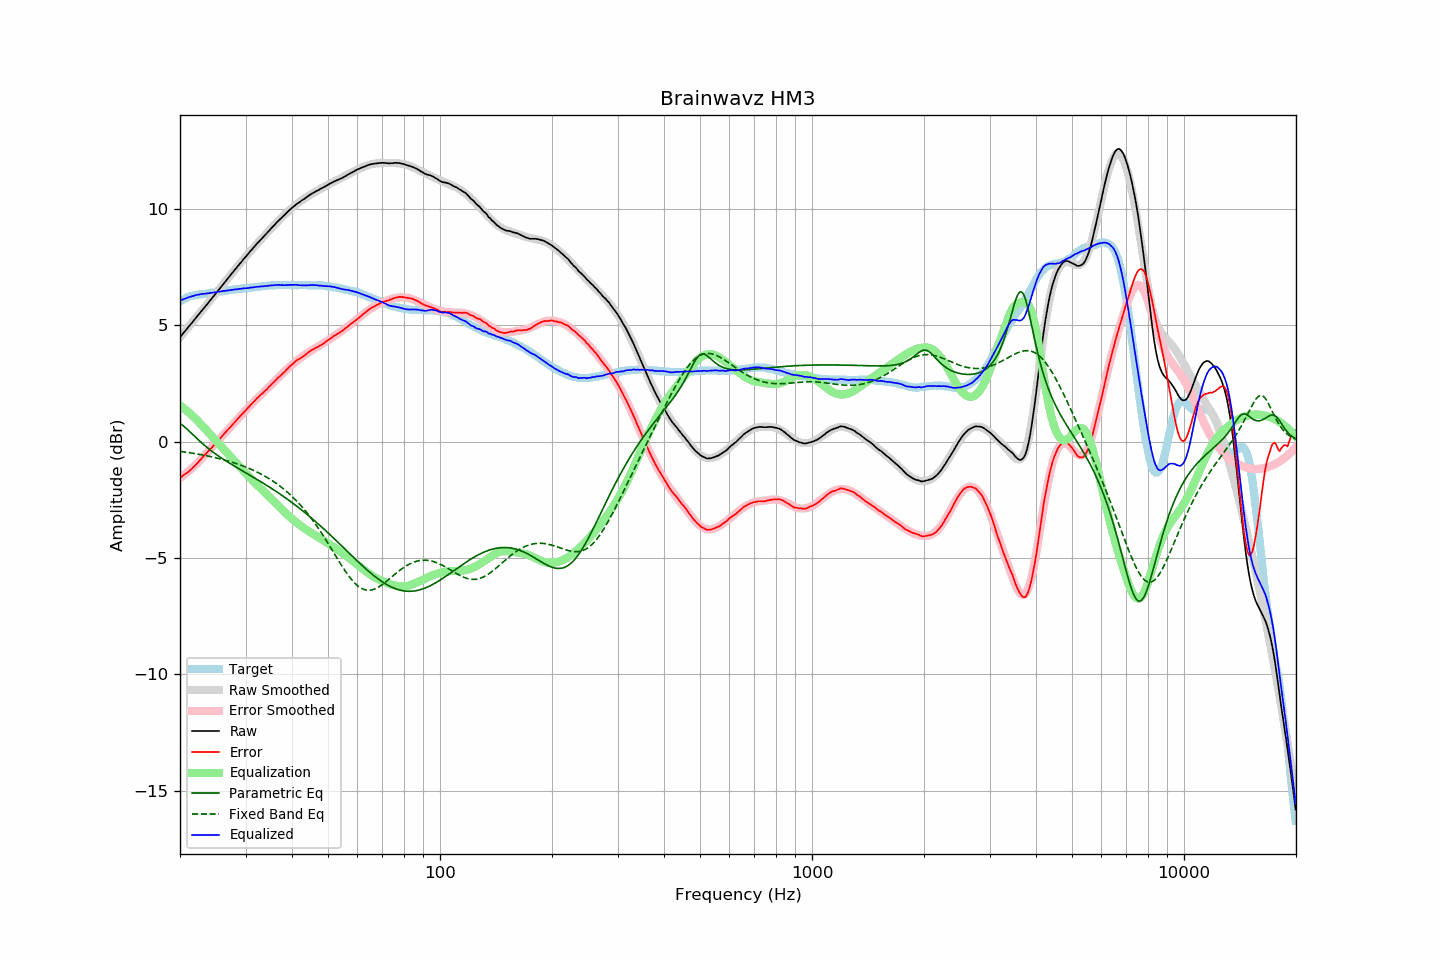

The data file committed next to this chart (first rows):
frequency, raw, error, smoothed, error_smoothed, equalization, parametric_eq, fixed_band_eq, equalized_raw, equalized_smoothed, target
20.00, 4.50, -1.54, 4.50, -1.56, 1.56, 0.79, -0.41, 6.06, 6.06, 6.04
20.20, 4.58, -1.50, 4.58, -1.51, 1.51, 0.74, -0.42, 6.09, 6.09, 6.08
20.40, 4.67, -1.45, 4.66, -1.46, 1.46, 0.69, -0.43, 6.13, 6.12, 6.12
20.61, 4.75, -1.40, 4.75, -1.40, 1.40, 0.63, -0.44, 6.15, 6.15, 6.15
20.81, 4.83, -1.36, 4.83, -1.35, 1.35, 0.57, -0.45, 6.17, 6.18, 6.19
21.02, 4.92, -1.31, 4.91, -1.29, 1.29, 0.50, -0.46, 6.20, 6.20, 6.23
21.23, 5.00, -1.25, 5.00, -1.23, 1.23, 0.44, -0.47, 6.22, 6.23, 6.25
21.44, 5.08, -1.19, 5.08, -1.17, 1.17, 0.37, -0.48, 6.24, 6.25, 6.27
21.66, 5.17, -1.12, 5.17, -1.10, 1.10, 0.31, -0.49, 6.27, 6.27, 6.28
21.87, 5.25, -1.05, 5.25, -1.04, 1.04, 0.24, -0.51, 6.29, 6.29, 6.30
22.09, 5.34, -0.98, 5.33, -0.97, 0.97, 0.17, -0.52, 6.31, 6.31, 6.31
22.31, 5.42, -0.91, 5.42, -0.90, 0.90, 0.11, -0.53, 6.32, 6.32, 6.32
22.54, 5.51, -0.83, 5.50, -0.83, 0.83, 0.05, -0.54, 6.34, 6.33, 6.33
22.76, 5.59, -0.76, 5.59, -0.76, 0.76, -0.02, -0.55, 6.34, 6.34, 6.34
22.99, 5.68, -0.67, 5.67, -0.68, 0.68, -0.08, -0.57, 6.36, 6.35, 6.34
23.22, 5.76, -0.60, 5.76, -0.61, 0.61, -0.14, -0.58, 6.36, 6.36, 6.35
23.45, 5.84, -0.52, 5.84, -0.53, 0.53, -0.20, -0.59, 6.37, 6.37, 6.36
23.69, 5.93, -0.45, 5.93, -0.45, 0.45, -0.25, -0.61, 6.38, 6.38, 6.37
23.92, 6.01, -0.37, 6.01, -0.38, 0.38, -0.31, -0.62, 6.39, 6.39, 6.38
24.16, 6.10, -0.30, 6.10, -0.30, 0.30, -0.36, -0.64, 6.40, 6.40, 6.40
24.40, 6.18, -0.24, 6.18, -0.23, 0.23, -0.42, -0.65, 6.41, 6.41, 6.42
24.65, 6.27, -0.15, 6.27, -0.15, 0.15, -0.47, -0.67, 6.42, 6.42, 6.42
24.89, 6.35, -0.08, 6.35, -0.08, 0.08, -0.52, -0.68, 6.43, 6.43, 6.43
25.14, 6.44, -0.00, 6.44, -0.00, 0.00, -0.57, -0.70, 6.44, 6.44, 6.44
25.39, 6.53, 0.08, 6.52, 0.07, -0.07, -0.61, -0.72, 6.45, 6.45, 6.45
25.65, 6.61, 0.14, 6.61, 0.15, -0.15, -0.66, -0.74, 6.46, 6.46, 6.47
25.91, 6.70, 0.23, 6.70, 0.22, -0.22, -0.71, -0.75, 6.47, 6.47, 6.47
26.16, 6.79, 0.31, 6.78, 0.30, -0.30, -0.75, -0.77, 6.49, 6.48, 6.48
26.43, 6.87, 0.38, 6.87, 0.38, -0.38, -0.80, -0.79, 6.49, 6.49, 6.49
26.69, 6.96, 0.46, 6.96, 0.46, -0.46, -0.84, -0.81, 6.50, 6.50, 6.50
26.96, 7.05, 0.53, 7.04, 0.53, -0.53, -0.89, -0.83, 6.51, 6.51, 6.52
27.23, 7.13, 0.60, 7.13, 0.61, -0.61, -0.93, -0.85, 6.52, 6.52, 6.52
27.50, 7.22, 0.68, 7.21, 0.69, -0.69, -0.97, -0.87, 6.53, 6.53, 6.53
27.77, 7.30, 0.76, 7.30, 0.76, -0.76, -1.01, -0.89, 6.54, 6.54, 6.53
28.05, 7.39, 0.83, 7.38, 0.84, -0.84, -1.05, -0.92, 6.55, 6.55, 6.55
28.33, 7.47, 0.92, 7.47, 0.91, -0.91, -1.09, -0.94, 6.55, 6.55, 6.55
28.62, 7.56, 0.99, 7.55, 0.99, -0.99, -1.14, -0.96, 6.56, 6.56, 6.56
28.90, 7.64, 1.07, 7.64, 1.06, -1.06, -1.18, -0.99, 6.57, 6.57, 6.57
29.19, 7.72, 1.15, 7.72, 1.14, -1.14, -1.22, -1.01, 6.58, 6.58, 6.57
29.48, 7.81, 1.21, 7.80, 1.22, -1.22, -1.26, -1.04, 6.59, 6.59, 6.60
29.78, 7.89, 1.29, 7.89, 1.29, -1.29, -1.30, -1.06, 6.60, 6.59, 6.60
30.08, 7.97, 1.36, 7.97, 1.37, -1.37, -1.34, -1.09, 6.60, 6.60, 6.61
30.38, 8.05, 1.44, 8.05, 1.44, -1.44, -1.38, -1.12, 6.61, 6.61, 6.60
30.68, 8.13, 1.50, 8.13, 1.51, -1.51, -1.42, -1.15, 6.61, 6.62, 6.62
30.99, 8.22, 1.59, 8.21, 1.58, -1.58, -1.46, -1.18, 6.63, 6.63, 6.62
31.30, 8.29, 1.65, 8.29, 1.65, -1.65, -1.50, -1.21, 6.63, 6.63, 6.63
31.61, 8.37, 1.73, 8.37, 1.72, -1.72, -1.54, -1.24, 6.64, 6.64, 6.64
31.93, 8.45, 1.80, 8.44, 1.79, -1.79, -1.58, -1.27, 6.65, 6.65, 6.65
32.24, 8.53, 1.88, 8.52, 1.86, -1.86, -1.62, -1.31, 6.67, 6.66, 6.65
32.57, 8.60, 1.93, 8.60, 1.93, -1.93, -1.67, -1.34, 6.67, 6.67, 6.67
32.89, 8.68, 2.00, 8.67, 2.00, -2.00, -1.71, -1.38, 6.68, 6.67, 6.67
33.22, 8.75, 2.06, 8.75, 2.07, -2.07, -1.75, -1.41, 6.68, 6.68, 6.68
33.55, 8.82, 2.13, 8.82, 2.13, -2.13, -1.79, -1.45, 6.68, 6.69, 6.69
33.89, 8.90, 2.20, 8.90, 2.20, -2.20, -1.83, -1.49, 6.69, 6.70, 6.70
34.23, 8.97, 2.26, 8.97, 2.27, -2.27, -1.88, -1.53, 6.70, 6.70, 6.71
34.57, 9.05, 2.33, 9.05, 2.34, -2.34, -1.92, -1.57, 6.71, 6.71, 6.72
34.92, 9.12, 2.40, 9.12, 2.40, -2.40, -1.97, -1.61, 6.71, 6.72, 6.71
35.27, 9.20, 2.47, 9.19, 2.47, -2.47, -2.01, -1.66, 6.73, 6.72, 6.72
35.62, 9.27, 2.54, 9.27, 2.54, -2.54, -2.05, -1.70, 6.73, 6.73, 6.73
35.97, 9.34, 2.61, 9.34, 2.61, -2.61, -2.10, -1.75, 6.73, 6.73, 6.73
... 635 more rows
